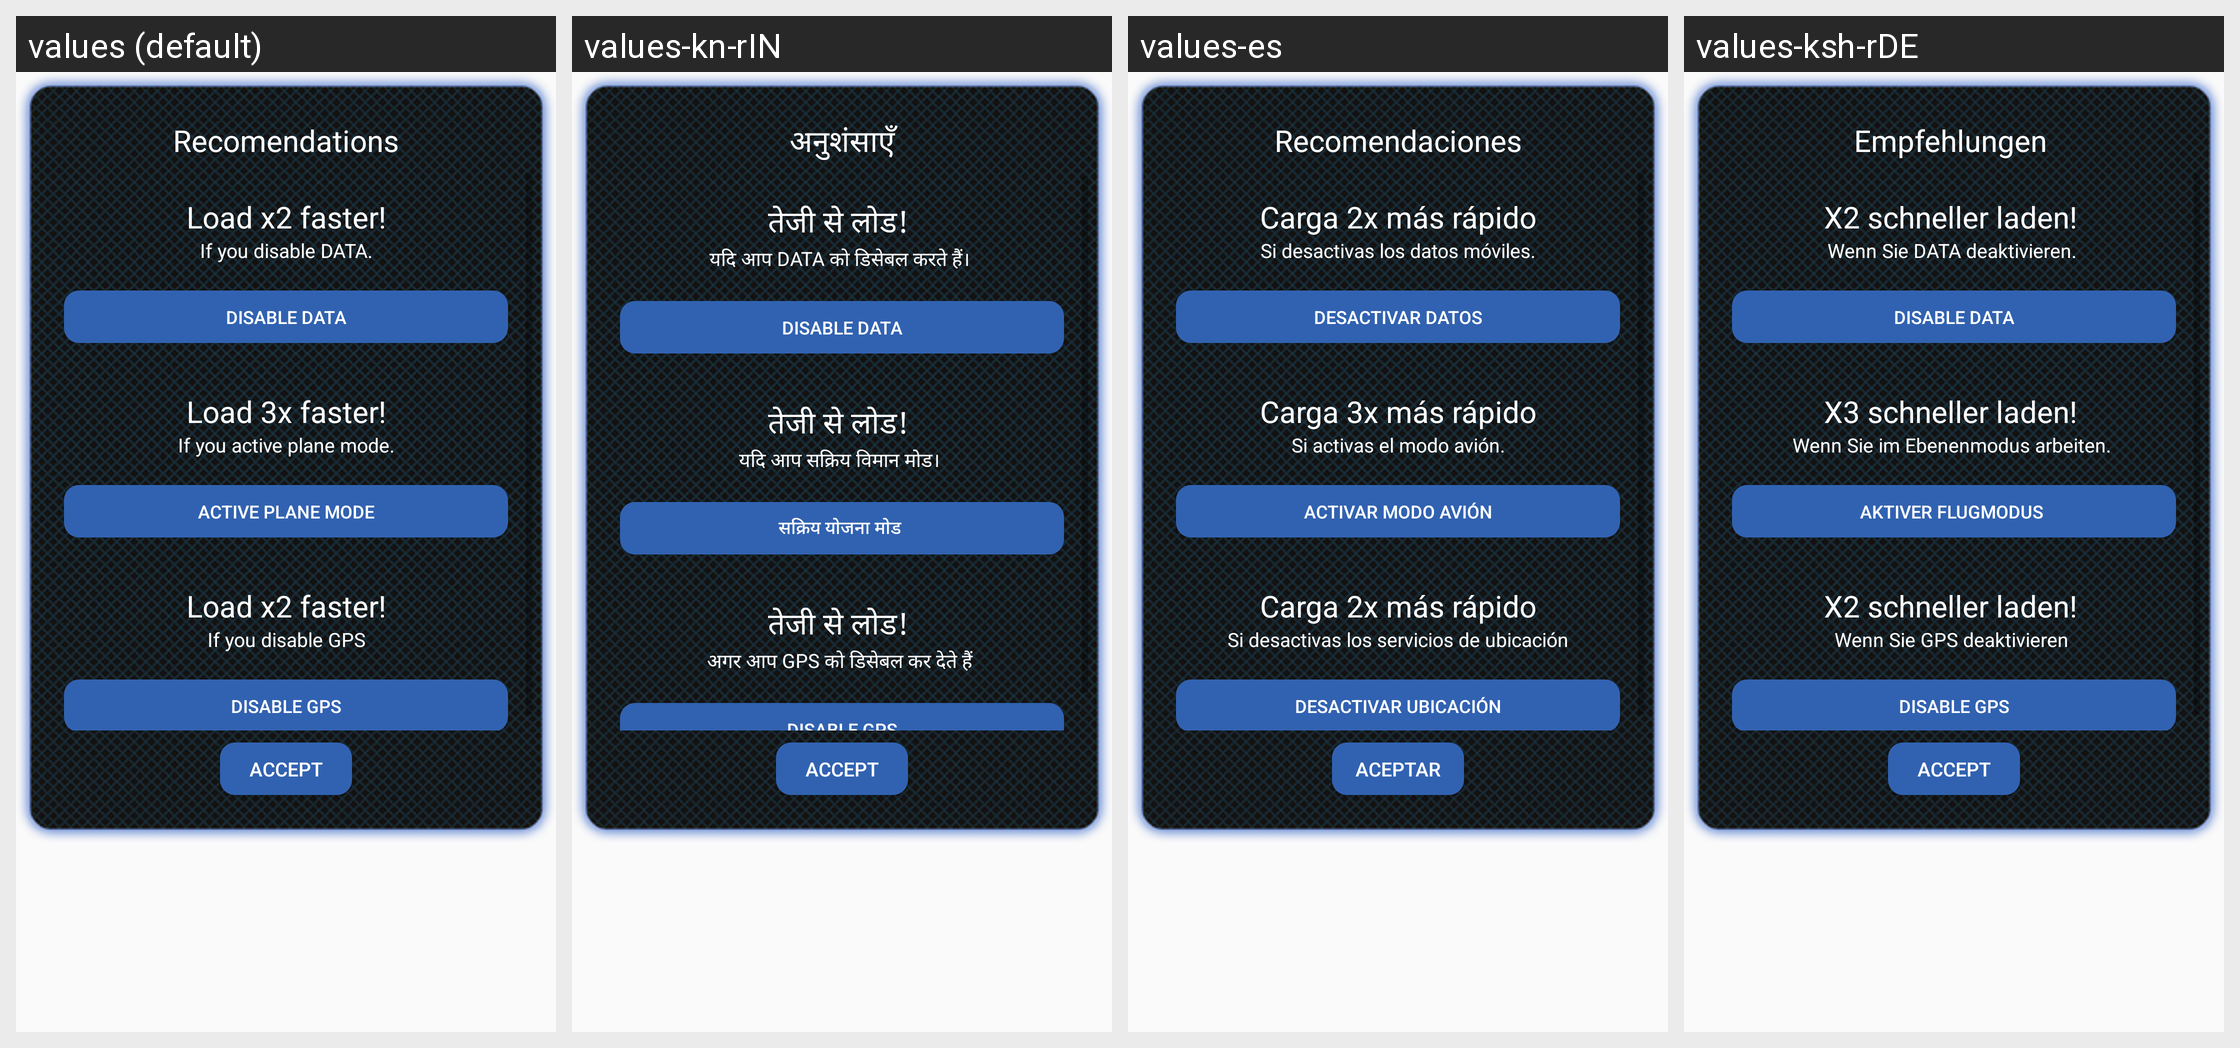

The Android screen above is rendered under several locales of the same app. Produce the string resources it draws, with the default and per-locale values.
Android screen res/layout/dialog_recomendations.xml rendered under 4 locales, left to right: values (default), values-kn-rIN, values-es, values-ksh-rDE. Device: Nexus 5 (rendered at 1080×1920; each locale shown at half size, 540×960, under a caption strip naming it); theme AppTheme.
Other locales in the repository, not shown: values-pt.
Strings drawn on this screen, with the default value and each locale's value (text and hints the layout hard-codes, and strings that could not be matched under every locale, appear in the picture but are not listed):

recomendations
  values: Recomendations
  values-kn-rIN: अनुशंसाएँ
  values-es: Recomendaciones
  values-ksh-rDE: Empfehlungen 

faster_x2
  values: Load x2 faster!
  values-kn-rIN: तेजी से लोड! 
  values-es: Carga 2x más rápido
  values-ksh-rDE: X2 schneller laden! 

if_no_movile_data
  values: If you disable DATA.
  values-kn-rIN: यदि आप DATA को डिसेबल करते हैं। 
  values-es: Si desactivas los datos móviles.
  values-ksh-rDE: Wenn Sie DATA deaktivieren. 

disable_data
  values: Disable DATA
  values-kn-rIN: Disable DATA  [not translated; the default value is used]
  values-es: DESACTIVAR DATOS
  values-ksh-rDE: Disable DATA  [not translated; the default value is used]

faster_x3
  values: Load 3x faster!
  values-kn-rIN: तेजी से लोड! 
  values-es: Carga 3x más rápido
  values-ksh-rDE: X3 schneller laden! 

if_ariplane_mode
  values: If you active plane mode.
  values-kn-rIN: यदि आप सक्रिय विमान मोड। 
  values-es: Si activas el modo avión.
  values-ksh-rDE: Wenn Sie im Ebenenmodus arbeiten. 

enable_airplane_mode
  values: ACTIVE PLANE MODE
  values-kn-rIN: सक्रिय योजना मोड 
  values-es: ACTIVAR MODO AVIÓN
  values-ksh-rDE: AKTIVER FLUGMODUS 

if_no_location_data
  values: If you disable GPS
  values-kn-rIN: अगर आप GPS को डिसेबल कर देते हैं 
  values-es: Si desactivas los servicios de ubicación
  values-ksh-rDE: Wenn Sie GPS deaktivieren 

disable_location
  values: Disable GPS
  values-kn-rIN: Disable GPS  [not translated; the default value is used]
  values-es: DESACTIVAR UBICACIÓN
  values-ksh-rDE: Disable GPS  [not translated; the default value is used]

accept
  values: Accept
  values-kn-rIN: Accept  [not translated; the default value is used]
  values-es: ACEPTAR
  values-ksh-rDE: Accept  [not translated; the default value is used]
